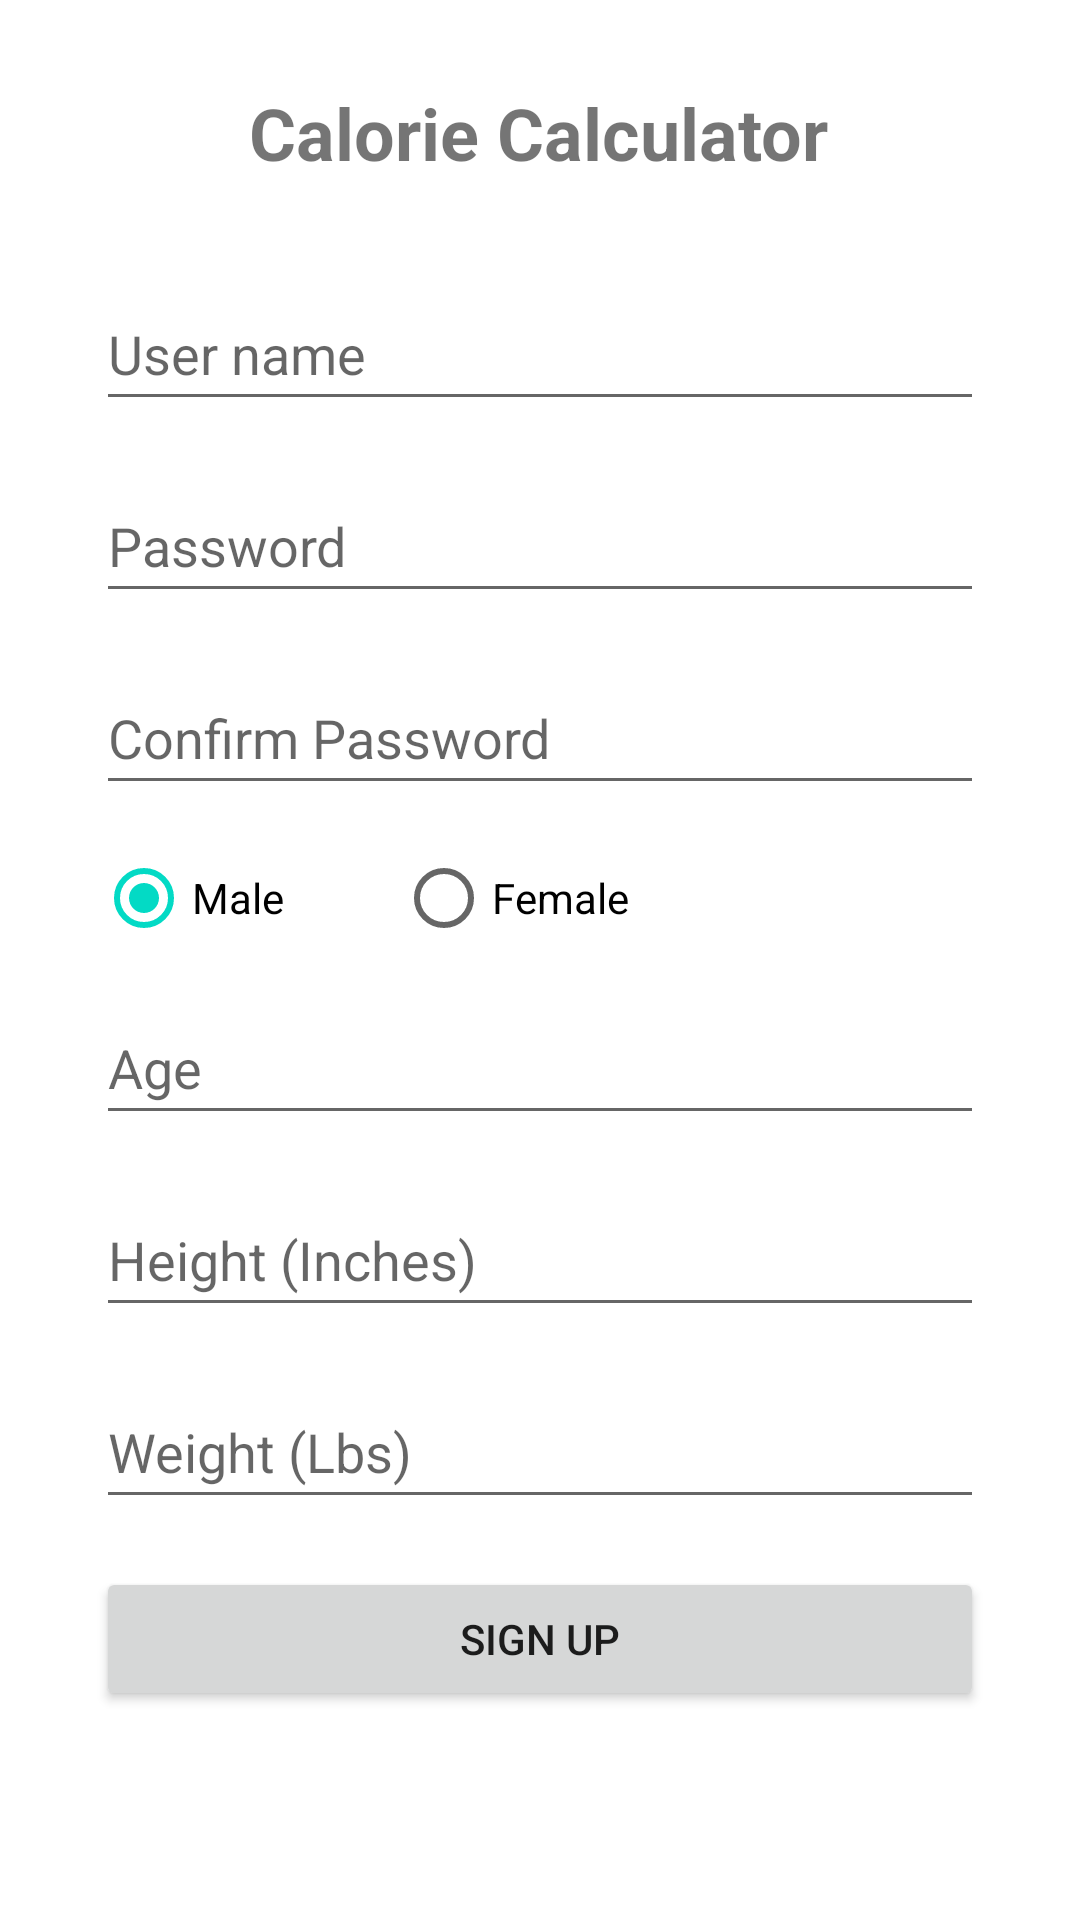

Android layout source for this screen:
<!-- AndroidManifest.xml: application theme Theme.F21G1_CalorieCalculator -->
<!-- res/layout/activity_sign_up.xml -->
<?xml version="1.0" encoding="utf-8"?>
<androidx.constraintlayout.widget.ConstraintLayout xmlns:android="http://schemas.android.com/apk/res/android"
    xmlns:app="http://schemas.android.com/apk/res-auto"
    xmlns:tools="http://schemas.android.com/tools"
    android:layout_width="match_parent"
    android:layout_height="match_parent"
    tools:context=".SignUpActivity">

    <TextView
        android:id="@+id/txtViewTitle2"
        android:layout_width="wrap_content"
        android:layout_height="wrap_content"
        android:layout_marginTop="28dp"
        android:text="@string/txtViewTitleText"
        android:textSize="24sp"
        android:textStyle="bold"
        app:layout_constraintHorizontal_bias="0.497"
        app:layout_constraintLeft_toLeftOf="parent"
        app:layout_constraintRight_toRightOf="parent"
        app:layout_constraintTop_toTopOf="parent" />

    <EditText
        android:id="@+id/editTextName2"
        android:layout_width="0dp"
        android:layout_height="wrap_content"
        android:layout_marginStart="32dp"
        android:layout_marginLeft="32dp"
        android:layout_marginTop="32dp"
        android:layout_marginEnd="32dp"
        android:layout_marginRight="32dp"
        android:ems="10"
        android:hint="@string/editTextNameHint"
        android:inputType="textPersonName"
        android:minHeight="48dp"
        app:layout_constraintEnd_toEndOf="parent"
        app:layout_constraintHorizontal_bias="0.0"
        app:layout_constraintStart_toStartOf="parent"
        app:layout_constraintTop_toBottomOf="@+id/txtViewTitle2" />

    <EditText
        android:id="@+id/editTextPass2"
        android:layout_width="0dp"
        android:layout_height="wrap_content"
        android:layout_marginStart="32dp"
        android:layout_marginLeft="32dp"
        android:layout_marginTop="16dp"
        android:layout_marginEnd="32dp"
        android:layout_marginRight="32dp"
        android:ems="10"
        android:hint="@string/editTextPassHint"
        android:inputType="textPersonName|textPassword"
        android:minHeight="48dp"
        app:layout_constraintEnd_toEndOf="parent"
        app:layout_constraintHorizontal_bias="1.0"
        app:layout_constraintStart_toStartOf="parent"
        app:layout_constraintTop_toBottomOf="@+id/editTextName2" />

    <EditText
        android:id="@+id/editTextRePass"
        android:layout_width="0dp"
        android:layout_height="wrap_content"
        android:layout_marginStart="32dp"
        android:layout_marginLeft="32dp"
        android:layout_marginTop="16dp"
        android:layout_marginEnd="32dp"
        android:layout_marginRight="32dp"
        android:ems="10"
        android:hint="@string/editTextRePassHint"
        android:inputType="textPersonName|textPassword"
        android:minHeight="48dp"
        app:layout_constraintEnd_toEndOf="parent"
        app:layout_constraintHorizontal_bias="1.0"
        app:layout_constraintStart_toStartOf="parent"
        app:layout_constraintTop_toBottomOf="@+id/editTextPass2"
        tools:ignore="TextContrastCheck,TextContrastCheck" />

    <RadioGroup
        android:id="@+id/radioGroupGender"
        android:layout_width="0dp"
        android:layout_height="30dp"
        android:layout_marginStart="32dp"
        android:layout_marginLeft="32dp"
        android:layout_marginTop="16dp"
        android:layout_marginEnd="32dp"
        android:layout_marginRight="32dp"
        android:checkedButton="@id/radioButtonMale"
        android:gravity="center|left"
        android:orientation="horizontal"
        app:layout_constraintEnd_toEndOf="parent"
        app:layout_constraintStart_toStartOf="parent"
        app:layout_constraintTop_toBottomOf="@+id/editTextRePass">

        <RadioButton
            android:id="@+id/radioButtonMale"
            android:layout_width="100dp"
            android:layout_height="wrap_content"
            android:text="@string/radioButtonMaleText" />

        <RadioButton
            android:id="@+id/radioButtonFemale"
            android:layout_width="match_parent"
            android:layout_height="wrap_content"
            android:text="@string/radioButtonFemaleText" />
    </RadioGroup>

    <EditText
        android:id="@+id/editTextAge"
        android:layout_width="0dp"
        android:layout_height="wrap_content"
        android:layout_marginStart="32dp"
        android:layout_marginLeft="32dp"
        android:layout_marginTop="16dp"
        android:layout_marginEnd="32dp"
        android:layout_marginRight="32dp"
        android:ems="10"
        android:hint="@string/editTextAgeHint"
        android:inputType="number"
        android:minHeight="48dp"
        app:layout_constraintEnd_toEndOf="parent"
        app:layout_constraintStart_toStartOf="parent"
        app:layout_constraintTop_toBottomOf="@+id/radioGroupGender" />

    <EditText
        android:id="@+id/editTextHeight"
        android:layout_width="0dp"
        android:layout_height="wrap_content"
        android:layout_marginStart="32dp"
        android:layout_marginLeft="32dp"
        android:layout_marginTop="16dp"
        android:layout_marginEnd="32dp"
        android:layout_marginRight="32dp"
        android:ems="10"
        android:hint="@string/editTextHeightHint"
        android:inputType="number"
        android:minHeight="48dp"
        app:layout_constraintEnd_toEndOf="parent"
        app:layout_constraintStart_toStartOf="parent"
        app:layout_constraintTop_toBottomOf="@+id/editTextAge" />

    <EditText
        android:id="@+id/editTextWeight"
        android:layout_width="0dp"
        android:layout_height="wrap_content"
        android:layout_marginStart="32dp"
        android:layout_marginLeft="32dp"
        android:layout_marginTop="16dp"
        android:layout_marginEnd="32dp"
        android:layout_marginRight="32dp"
        android:ems="10"
        android:hint="@string/editTextWeightHint"
        android:inputType="number"
        android:minHeight="48dp"
        app:layout_constraintEnd_toEndOf="parent"
        app:layout_constraintStart_toStartOf="parent"
        app:layout_constraintTop_toBottomOf="@+id/editTextHeight" />

    <Button
        android:id="@+id/btnSignUp2"
        android:layout_width="0dp"
        android:layout_height="wrap_content"
        android:layout_marginStart="32dp"
        android:layout_marginLeft="32dp"
        android:layout_marginTop="16dp"
        android:layout_marginEnd="32dp"
        android:layout_marginRight="32dp"
        android:text="@string/btnSignUpText"
        app:layout_constraintEnd_toEndOf="parent"
        app:layout_constraintHorizontal_bias="0.0"
        app:layout_constraintStart_toStartOf="parent"
        app:layout_constraintTop_toBottomOf="@+id/editTextWeight" />
</androidx.constraintlayout.widget.ConstraintLayout>
<!-- resources referenced by this layout -->
<resources>
  <string name="btnSignUpText">Sign Up</string>
  <string name="editTextAgeHint">Age</string>
  <string name="editTextHeightHint">Height (Inches)</string>
  <string name="editTextNameHint">User name</string>
  <string name="editTextPassHint">Password</string>
  <string name="editTextRePassHint">Confirm Password</string>
  <string name="editTextWeightHint">Weight (Lbs)</string>
  <string name="radioButtonFemaleText">Female</string>
  <string name="radioButtonMaleText">Male</string>
  <string name="txtViewTitleText">Calorie Calculator</string>
  <style name="Theme.F21G1_CalorieCalculator" parent="Theme.MaterialComponents.DayNight.DarkActionBar">
          
          <item name="colorPrimary">@color/purple_500</item>
          <item name="colorPrimaryVariant">@color/purple_700</item>
          <item name="colorOnPrimary">@color/white</item>
          
          <item name="colorSecondary">@color/teal_200</item>
          <item name="colorSecondaryVariant">@color/teal_700</item>
          <item name="colorOnSecondary">@color/black</item>
          
          <item name="android:statusBarColor" tools:targetApi="l">?attr/colorPrimaryVariant</item>
          
      </style>
  <!-- not gathered from this repository: default colours our renderer supplied (Android Studio template values) -->
  <color name="purple_500">#FF6200EE</color>
  <color name="purple_700">#FF3700B3</color>
  <color name="teal_200">#FF03DAC5</color>
  <color name="teal_700">#FF018786</color>
  <color name="black">#FF000000</color>
  <color name="white">#FFFFFFFF</color>
</resources>
